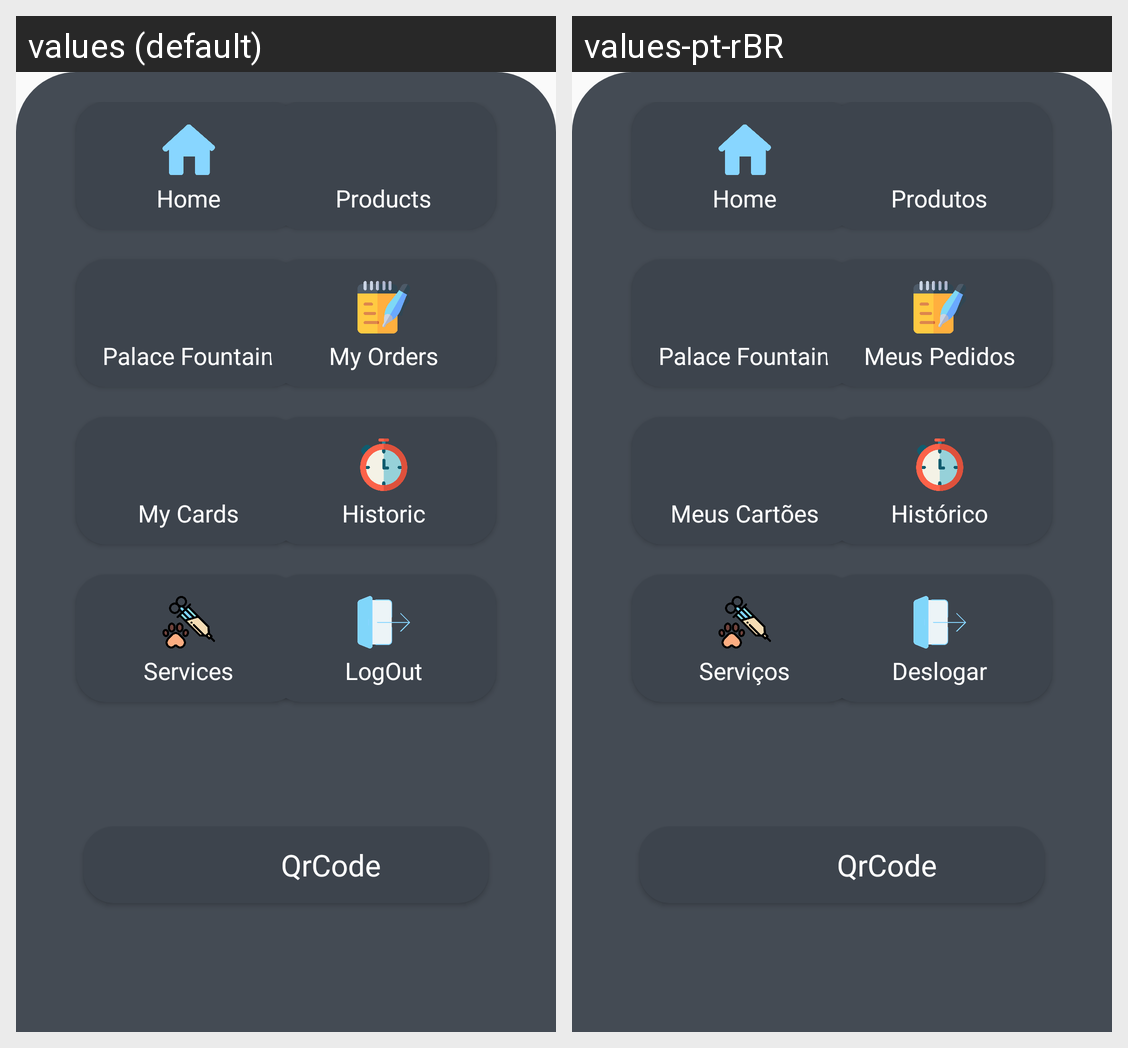

Translations of the strings shown on this Android screen, per locale in the grid:
Android screen res/layout/adapter_menu_sheet.xml rendered under 2 locales, left to right: values (default), values-pt-rBR. Device: Nexus 5 (rendered at 1080×1920; each locale shown at half size, 540×960, under a caption strip naming it); theme Theme.PalacePetz.
Strings drawn on this screen, with the default value and each locale's value (text and hints the layout hard-codes, and strings that could not be matched under every locale, appear in the picture but are not listed):

home
  values: Home
  values-pt-rBR: Home  [not translated; the default value is used]

products
  values: Products
  values-pt-rBR: Produtos

palaceFountain
  values: Palace Fountain
  values-pt-rBR: Palace Fountain

myOrders
  values: My Orders
  values-pt-rBR: Meus Pedidos

myCards
  values: My Cards
  values-pt-rBR: Meus Cartões

historic
  values: Historic
  values-pt-rBR: Histórico

services
  values: Services
  values-pt-rBR: Serviços

logout
  values: LogOut
  values-pt-rBR: Deslogar

qrcode
  values: QrCode
  values-pt-rBR: QrCode
